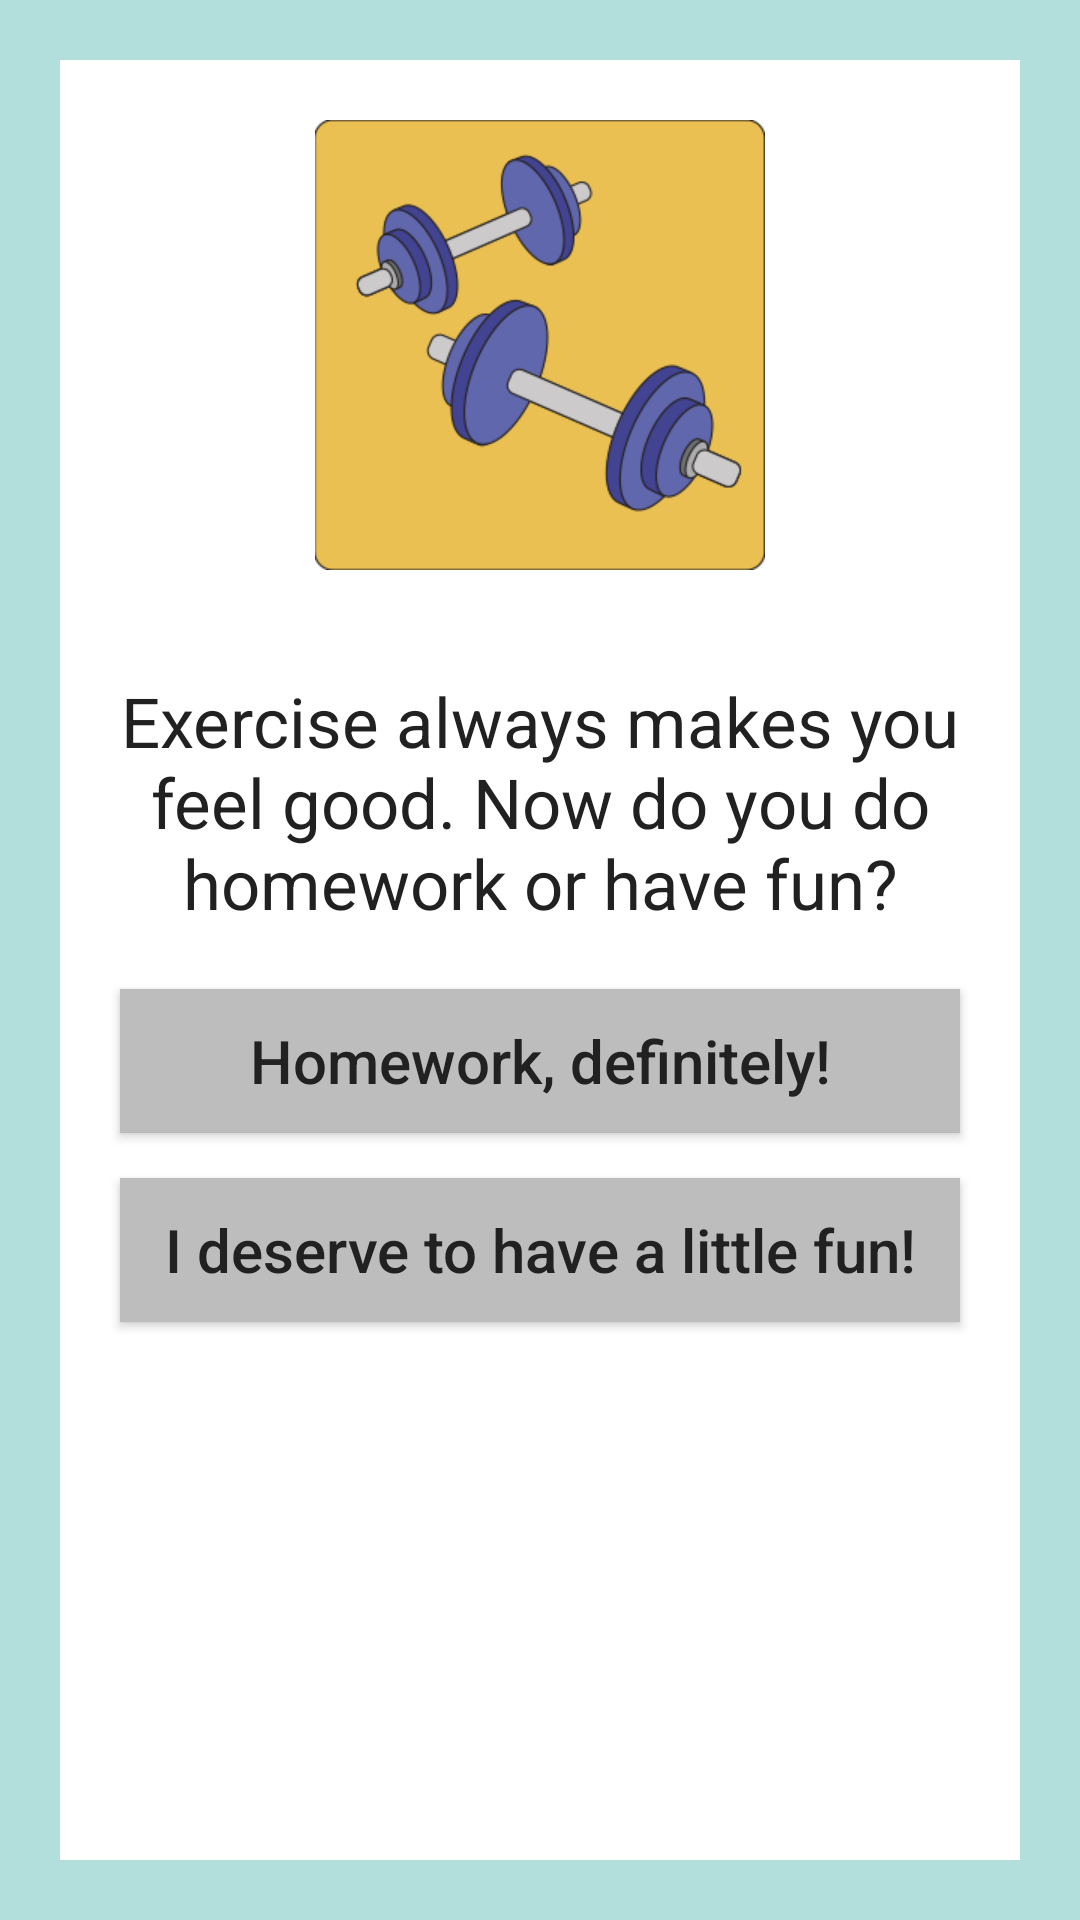

Android layout source for this screen:
<!-- AndroidManifest.xml: application theme AppTheme -->
<!-- res/layout/activity_page_5e.xml -->
<RelativeLayout xmlns:android="http://schemas.android.com/apk/res/android"
    xmlns:tools="http://schemas.android.com/tools"
    android:layout_width="match_parent"
    android:layout_height="match_parent"
    android:background="#B2DFDB"
    tools:context="com.example.android.choosewisely.Page_1">

    <RelativeLayout
        android:layout_width="wrap_content"
        android:layout_height="wrap_content"
        android:background="#FFFFFF"
        android:layout_alignParentTop="true"
        android:layout_alignParentLeft="true"
        android:layout_alignParentBottom="true"
        android:layout_alignParentRight="true"
        android:layout_margin="20dp">

        <LinearLayout
            android:layout_width="match_parent"
            android:layout_height="match_parent"
            android:orientation="vertical">

            <ImageView
                tools:ignore="ContentDescription"
                android:layout_width="150dp"
                android:layout_height="150dp"
                android:layout_marginTop="20dp"
                android:layout_marginBottom="15dp"
                android:src="@drawable/weights_5e"
                android:layout_gravity="center"/>

            <TextView
                android:layout_width="wrap_content"
                android:layout_height="wrap_content"
                android:layout_gravity="center"
                android:layout_margin="20dp"
                android:textAllCaps="false"
                android:textColor="#212121"
                android:textSize="23sp"
                android:textAlignment="center"
                android:text="Exercise always makes you feel good. Now do you do homework or have fun?"/>

            <Button
                android:id="@+id/button_5b"
                android:layout_width="match_parent"
                android:layout_height="wrap_content"
                android:layout_gravity="center_horizontal"
                android:background="#BDBDBD"
                android:textColor="#212121"
                android:layout_marginLeft="20dp"
                android:layout_marginRight="20dp"
                android:layout_marginBottom="15dp"
                android:textAllCaps="false"
                android:textSize="20sp"
                android:text="Homework, definitely!"
                android:onClick="open_Page_6b"/>
            <Button
                android:id="@+id/button_5c"
                android:layout_width="match_parent"
                android:layout_height="wrap_content"
                android:layout_gravity="center_horizontal"
                android:background="#BDBDBD"
                android:textColor="#212121"
                android:layout_marginLeft="20dp"
                android:layout_marginRight="20dp"
                android:layout_marginBottom="15dp"
                android:textAllCaps="false"
                android:textSize="20sp"
                android:text="I deserve to have a little fun!"
                android:onClick="open_Page_6c"/>
        </LinearLayout>
    </RelativeLayout>


</RelativeLayout>
<!-- resources referenced by this layout -->
<resources>
  <!-- drawable weights_5e: png bitmap (drawable, 73327 bytes) -->
</resources>
